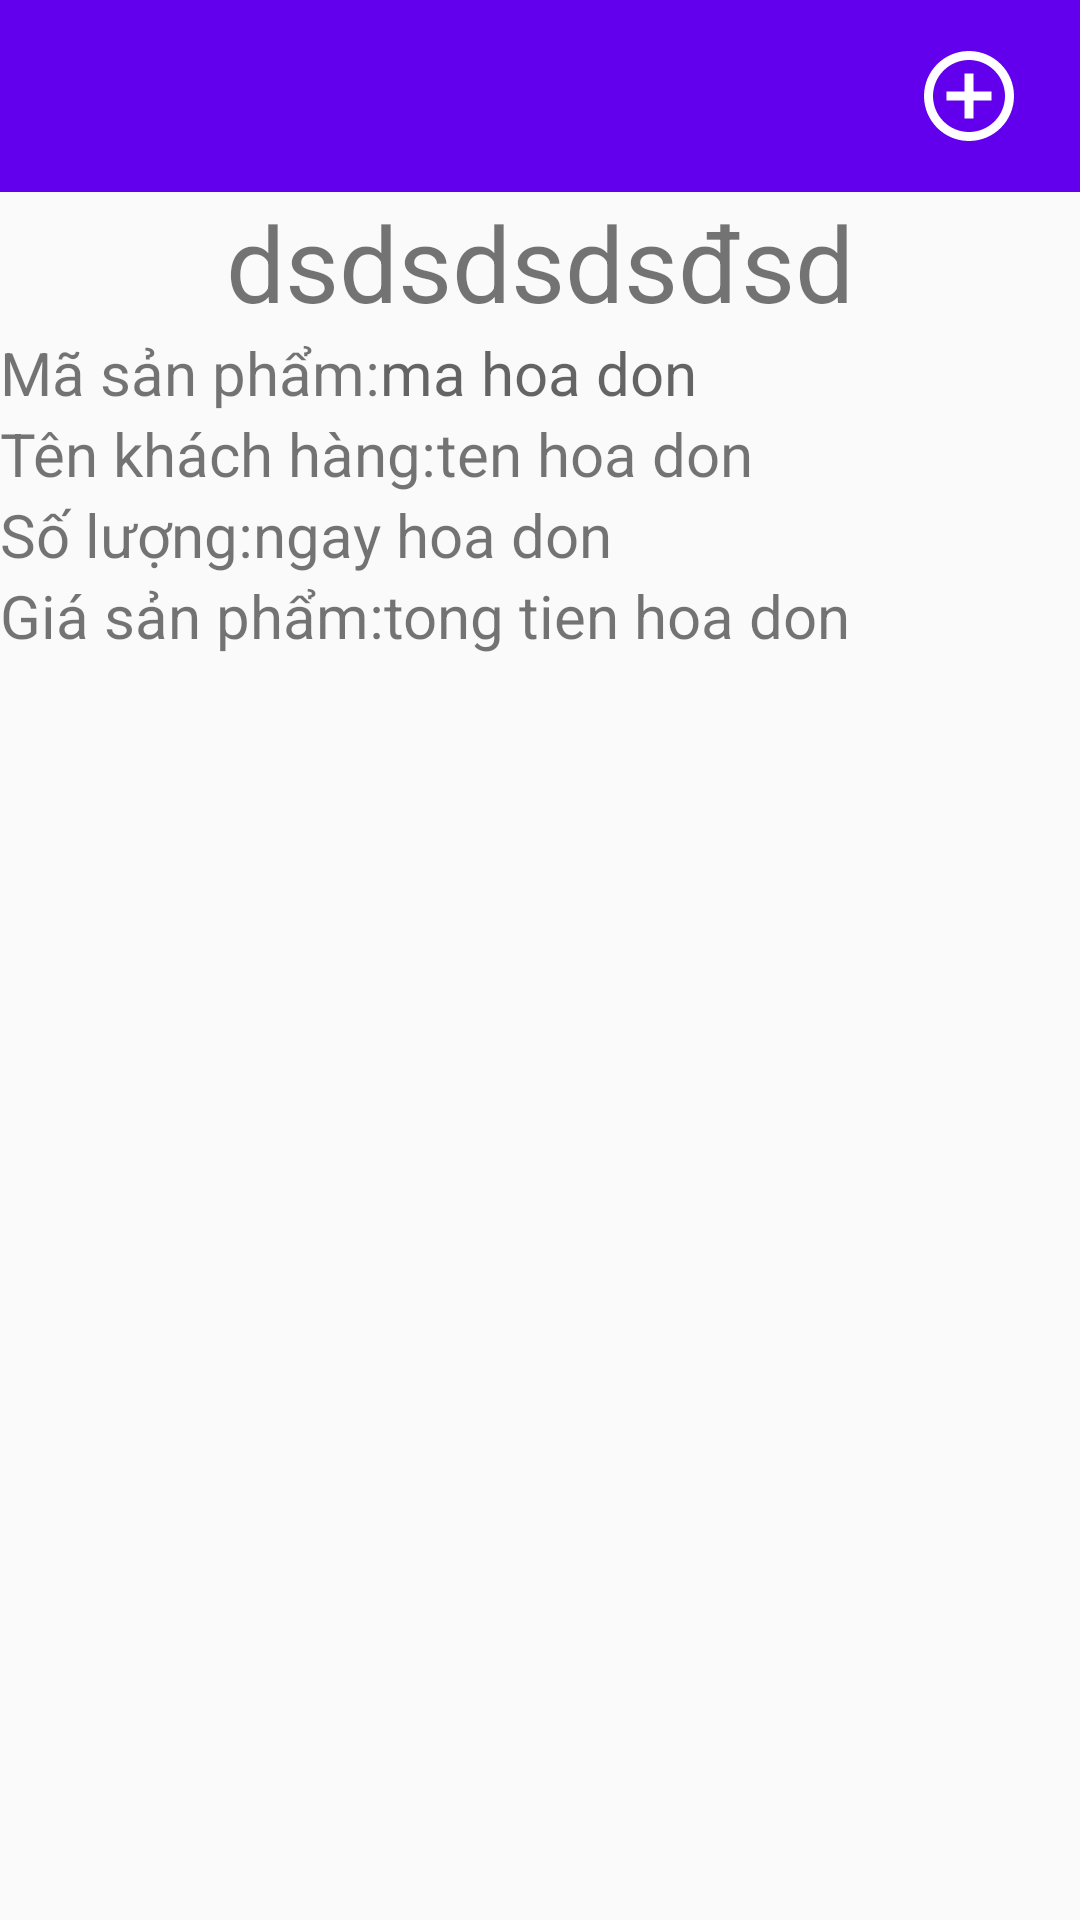

Android layout source for this screen:
<!-- AndroidManifest.xml: application theme AppTheme -->
<!-- res/layout/activity_detail_orders_context_menu.xml -->
<?xml version="1.0" encoding="utf-8"?>
<LinearLayout xmlns:android="http://schemas.android.com/apk/res/android"
    xmlns:app="http://schemas.android.com/apk/res-auto"
    xmlns:tools="http://schemas.android.com/tools"
    android:layout_width="match_parent"
    android:layout_height="match_parent"
    android:orientation="vertical"
    android:weightSum="10">


    <LinearLayout
        android:layout_width="match_parent"
        android:layout_height="match_parent"
        android:layout_weight="9"
        android:background="@color/colorPrimary"
        android:orientation="horizontal"

        android:theme="@style/AppTheme.Toolbar">

        <ImageButton
            android:id="@+id/imgTroVe"
            android:layout_marginLeft="5dp"
            android:layout_marginRight="300dp"
            android:layout_width="wrap_content"
            android:layout_height="match_parent"

            android:background="@android:color/transparent"
            android:scaleType="center"
            android:src="@drawable/outline_arrow_back_24" />

        <ImageButton
            android:id="@+id/imgBtnAdd"
            android:layout_width="wrap_content"
            android:layout_height="match_parent"
            android:background="@android:color/transparent"
            android:scaleType="center"
            android:src="@drawable/baseline_add_circle_outline_24" />
    </LinearLayout>


    <LinearLayout
        android:layout_width="match_parent"
        android:layout_height="match_parent"
        android:layout_weight="1"

        android:orientation="vertical"
        android:weightSum="8"
        android:theme="@style/AppTheme.Toolbar">
        <TextView
            android:layout_width="wrap_content"
            android:layout_height="wrap_content"
            android:id="@+id/tvTiTle"
            android:layout_gravity="center"
            android:textSize="35dp"
            android:text="dsdsdsdsđsd"/>
        <LinearLayout
            android:layout_width="wrap_content"
            android:layout_height="wrap_content"
            android:orientation="horizontal"
            android:weightSum="10">
            <TextView
                android:layout_width="match_parent"
                android:layout_height="wrap_content"
                android:text="Mã sản phẩm:"
                android:textSize="20dp"
                android:layout_weight="6"/>
            <TextView
                android:id="@+id/tvMaHD"
                android:layout_width="match_parent"
                android:layout_height="wrap_content"
                android:textSize="20dp"
                android:hint="ma hoa don"
                android:layout_weight="4"/>
        </LinearLayout>
        <LinearLayout
            android:layout_width="wrap_content"
            android:layout_height="wrap_content"
            android:orientation="horizontal"
            android:weightSum="10">
            <TextView
                android:layout_width="match_parent"
                android:layout_height="wrap_content"
                android:text="Tên khách hàng:"
                android:textSize="20dp"
                android:layout_weight="6"/>
            <TextView
                android:id="@+id/tvTenKH"
                android:layout_width="match_parent"
                android:layout_height="wrap_content"
                android:textSize="20dp"
                android:text="ten hoa don"
                android:layout_weight="4"/>
        </LinearLayout>
        <LinearLayout
            android:layout_width="wrap_content"
            android:layout_height="wrap_content"
            android:orientation="horizontal"
            android:weightSum="10">
            <TextView
                android:layout_width="match_parent"
                android:layout_height="wrap_content"
                android:text="Số lượng:"
                android:textSize="20dp"
                android:layout_weight="6"/>
            <TextView
                android:id="@+id/tvDate"
                android:layout_width="match_parent"
                android:layout_height="wrap_content"
                android:textSize="20dp"
                android:text="ngay hoa don"
                android:layout_weight="4"/>
        </LinearLayout>
        <LinearLayout
            android:layout_width="wrap_content"
            android:layout_height="wrap_content"
            android:orientation="horizontal"
            android:weightSum="10">
            <TextView
                android:layout_width="match_parent"
                android:layout_height="wrap_content"
                android:text="Giá sản phẩm:"
                android:textSize="20dp"
                android:layout_weight="6"/>
            <TextView
                android:id="@+id/tvPrice"
                android:layout_width="match_parent"
                android:layout_height="wrap_content"
                android:textSize="20dp"
                android:text="tong tien hoa don"
                android:layout_weight="4"/>
        </LinearLayout>


    </LinearLayout>
</LinearLayout>
<!-- resources referenced by this layout -->
<resources>
  <color name="colorPrimary">#6200EE</color>
  <!-- drawable baseline_add_circle_outline_24 (drawable) -->
  <vector xmlns:android="http://schemas.android.com/apk/res/android"
          android:width="36dp"
          android:height="36dp"
          android:viewportWidth="24.0"
          android:viewportHeight="24.0"
          android:tint="@android:color/white">
      <path
          android:fillColor="@android:color/white"
          android:pathData="M13,7h-2v4L7,11v2h4v4h2v-4h4v-2h-4L13,7zM12,2C6.48,2 2,6.48 2,12s4.48,10 10,10 10,-4.48 10,-10S17.52,2 12,2zM12,20c-4.41,0 -8,-3.59 -8,-8s3.59,-8 8,-8 8,3.59 8,8 -3.59,8 -8,8z"/>
  </vector>
  <style name="AppTheme.Toolbar" parent="AppTheme">
          <item name="android:textColorPrimary">@color/textWhite</item>
          <item name="android:textColorSecondary">@color/textWhite</item>
      </style>
  <style name="AppTheme" parent="AppTheme.Base">
          <item name="android:windowContentTransitions">true</item>
          <item name="android:windowAllowEnterTransitionOverlap">true</item>
          <item name="android:windowAllowReturnTransitionOverlap">true</item>
          <item name="android:windowSharedElementEnterTransition">@android:transition/move</item>
          <item name="android:windowSharedElementExitTransition">@android:transition/move</item>
      </style>
  <color name="textWhite">#ffffff</color>
  <style name="AppTheme.Base" parent="Theme.AppCompat.Light.NoActionBar">
          
          <item name="windowNoTitle">true</item>
          <item name="windowActionBar">true</item>
          <item name="colorPrimary">@color/colorPrimary</item>
          <item name="colorPrimaryDark">@color/colorPrimaryDark</item>
          <item name="colorAccent">@color/colorAccent</item>
  
      </style>
  <color name="colorPrimaryDark">#3700B3</color>
  <color name="colorAccent">#B00020</color>
</resources>
